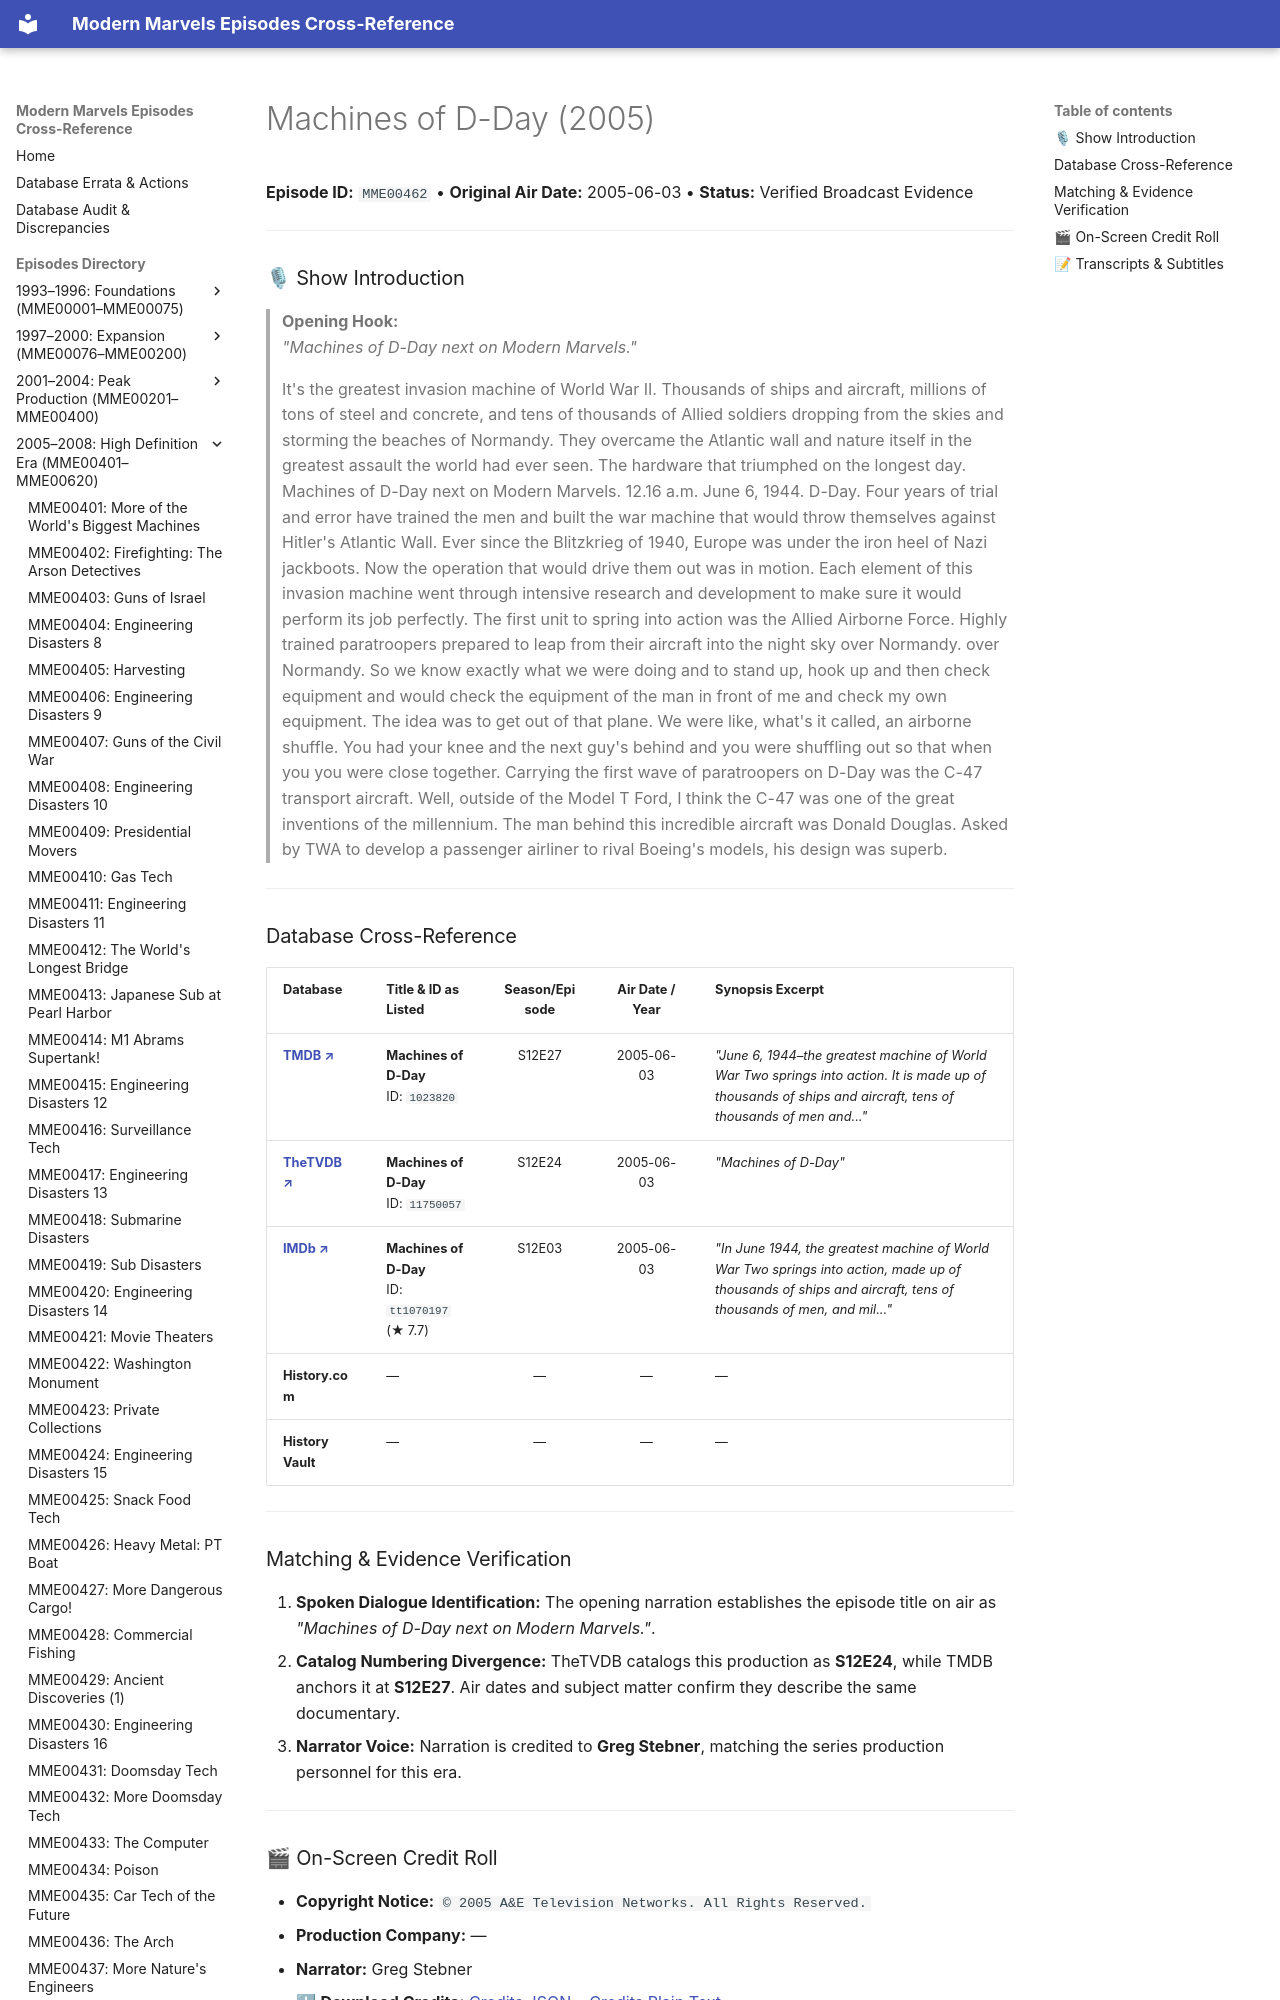

repository: ModernMarvelsFan/ModernMarvels · page: episodes/MME00462/index.html · generator: mkdocs

# Machines of D-Day (2005)

**Episode ID:** `MME00462` • **Original Air Date:** 2005-06-03 • **Status:** Verified Broadcast Evidence

---

### 🎙 Show Introduction

> **Opening Hook:**  
> *"Machines of D-Day next on Modern Marvels."*
